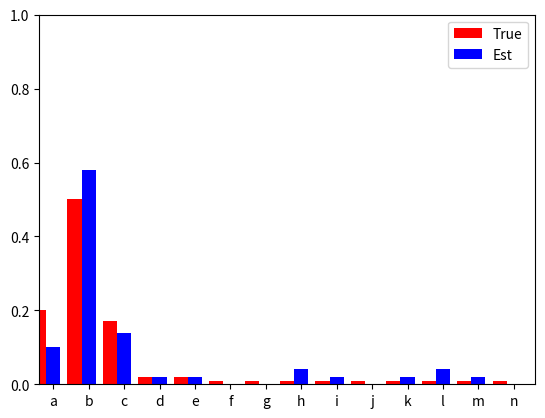

The matplotlib source for this figure:
'''
[redacted]
Date: 2014-09-01, updated 2017-09-30
Copyright: This work is licensed under a Creative Commons
Attribution-NonCommercial 4.0 International License
(http://creativecommons.org/licenses/by-nc/4.0/): You may re-use,
redistribute, or modify this work for non-commercial purposes provided
you retain attribution to any previous author(s).
'''
# from __future__ import division
import math
import sys
from math import log, isclose
from collections import defaultdict
import matplotlib.pyplot as plt
import numpy as np  # numpy provides useful maths and vector operations
from numpy.random import random_sample


# This function isn't actually used in the lab, but included to show
# a simpler example of a bar chart than plot_distributions below.
def plot_histogram(values, counts):
    '''plot_histogram is a very general function that takes a list of
    values and a list of counts (one for each value, counts need no be
    integers), and makes a bar plot showing the count for each value.
    '''
    if len(values) != len(counts):
        print('ERROR: plot_histogram requires two list arguments of the same length')
        sys.exit(1)
    plt.clf()
    # arange() is like range() but returns a numpy array instead of a list
    x_pos = np.arange(len(counts))
    # first arg (x_pos) is the position of left hand side of bar
    # second arg (counts) is the height of bar
    plt.bar(x_pos, counts)
    # default bar width is .8, so put labels at left side + .4 (middle of bar)
    plt.xticks(x_pos + .4, values)
    plt.ylim([0, sum(counts)])
    plt.show()


def plot_distributions(true_distr, est_distr):
    ''' plot_distributions takes two distributions, represented as
    dictionaries, with key-value pairs being each outcome and its
    probability.  The first argument is assumed to be the true
    distribution and the second one an estimated distribution. It
    plots these next to each other in a bar plot.
    '''
    # When we access the items in a dictionary, they are in no
    # particular order, so to make sure the true and estimated
    # probabilities correspond to the same outcome, we need to sort the
    # items in each dictionary, and we also checked to make sure that
    # the keys in the dictionaries match (i.e., they are distributions
    # over the same set of outcomes)
    plt.clf()
    sorted_true = (true_distr.items())  # get sorted list of (key,val) pairs
    # next lines use list comrehension, a concise way to replace for loops
    true_labels = [item[0] for item in sorted_true]  # list of keys, still sorted
    true_probs = [item[1] for item in sorted_true]  # list of values, still sorted
    sorted_est = (est_distr.items())
    est_labels = [item[0] for item in sorted_est]
    est_probs = [item[1] for item in sorted_est]
    if (true_labels != est_labels):
        print('ERROR: plot_distributions requires two distributions over the same set of outcomes')
        sys.exit(1)
    # the x_pos array will be the position of left side of each bar
    # arange() is like range() except creates an array instead of list
    x_pos = np.arange(len(true_labels))
    bar_width = .4
    # bar() requires the position and height of each bar;
    # we also add a the width and color
    bars1 = plt.bar(x_pos, true_probs, bar_width, color='r')
    # second distribution has bars shifted to the right by .4
    bars2 = plt.bar(x_pos + .4, est_probs, bar_width, color='b')
    plt.xticks(x_pos + .4, true_labels)
    plt.legend((bars1[0], bars2[0]), ('True', 'Est'))
    plt.ylim([0, sum(true_probs)])  # set max value of y axis
    plt.xlim([0, len(true_labels)])  # set max value of x axis
    plt.show()

def plot_distributions_sorted(true_distr, est_distr):
    ''' plot_distributions takes two distributions, represented as
    dictionaries, with key-value pairs being each outcome and its
    probability.  The first argument is assumed to be the true
    distribution and the second one an estimated distribution. It
    plots these next to each other in a bar plot.
    '''
    # When we access the items in a dictionary, they are in no
    # particular order, so to make sure the true and estimated
    # probabilities correspond to the same outcome, we need to sort the
    # items in each dictionary, and we also checked to make sure that
    # the keys in the dictionaries match (i.e., they are distributions
    # over the same set of outcomes)
    plt.clf()
    sorted_true = sorted(true_distr.items())  # get sorted list of (key,val) pairs
    # next lines use list comrehension, a concise way to replace for loops
    true_labels = [item[0] for item in sorted_true]  # list of keys, still sorted
    true_probs = [item[1] for item in sorted_true]  # list of values, still sorted
    sorted_est = sorted(est_distr.items())
    est_labels = [item[0] for item in sorted_est]
    est_probs = [item[1] for item in sorted_est]
    if (true_labels != est_labels):
        print('ERROR: plot_distributions requires two distributions over the same set of outcomes')
        sys.exit(1)
    # the x_pos array will be the position of left side of each bar
    # arange() is like range() except creates an array instead of list
    x_pos = np.arange(len(true_labels))
    bar_width = .4
    # bar() requires the position and height of each bar;
    # we also add a the width and color
    bars1 = plt.bar(x_pos, true_probs, bar_width, color='r')
    # second distribution has bars shifted to the right by .4
    bars2 = plt.bar(x_pos + .4, est_probs, bar_width, color='b')
    plt.xticks(x_pos + .4, true_labels)
    plt.legend((bars1[0], bars2[0]), ('True', 'Est'))
    plt.ylim([0, sum(true_probs)])  # set max value of y axis
    plt.xlim([0, len(true_labels)])  # set max value of x axis
    plt.show()

def generate_random_sequence(distribution, N):
    ''' generate_random_sequence takes a distribution (represented as a
    dictionary of outcome-probability pairs) and a number of samples N
    and returns a list of N samples from the distribution.
    This is a modified version of a sequence generator by fraxel on
    StackOverflow:
    http://stackoverflow.com/questions/11373192/generating-discrete-random-variables-with-specified-weights-using-scipy-or-numpy
    '''
    # As noted elsewhere, the ordering of keys and values accessed from
    # a dictionary is arbitrary. However we are guaranteed that keys()
    # and values() will use the *same* ordering, as long as we have not
    # modified the dictionary in between calling them.
    outcomes = np.array(list(distribution.keys()))
    probs = np.array(list(distribution.values()))
    # make an array with the cumulative sum of probabilities at each
    # index (ie prob. mass func)
    bins = np.cumsum(probs)
    # create N random #s from 0-1
    # digitize tells us which bin they fall into.
    # return the sequence of outcomes associated with that sequence of bins
    # (we convert it from array back to list first)
    return list(outcomes[np.digitize(random_sample(N), bins)])


def normalize_counts(counts):
    ''' normalize_counts takes a dictionary of counts as an argument and
    returns a corresponding dictionary of probabilities by normalizing
    the counts to sum to 1.
    '''
    ## students need to fill in correct functio
    res = {}
    sum_ = sum(counts.values())
    for i in counts:
        res[i] = counts[i]/sum_
    return res

def good_turing_counts(counts):
    res = {}
    for i in counts.values():
        if i in res:
            res[i] += 1
        else:
            res[i] = 1
    N = 0
    for j in counts.values():
        N += j * res[j]

    N_1 = 0
    if 1 in res:
        N_1 = res[1]

    return N_1/N


def compute_likelihood(data, model):
    '''compute_likelihood takes a model (ie distribution, represented
    as a dictionary of outcome-probability pairs) and a list of
    outcomes (the data) and computes the likelihood P(data | model)
    '''
    ## students need to fill in correct function
    res = 1
    for i in data:
        res *= model[i]
    return res


def compute_log_likelihood(data, model):
    '''compute_likelihood takes a model (ie distribution, represented
    as a dictionary of outcome-probability pairs) and a list of
    outcomes (the data) and computes the log (base 10) of the
    likelihood
    '''
    ## students need to fill in correct function
    res = 1
    for i in data:
        res += log(model[i], 10)
    return res


## Main body of code ##

# Create a dictionary that stores a probability distribution
distribution = dict([('a', 0.2),
                     ('b', 0.5),
                     ('c', 0.17),
                     ('d', 0.02),
                     ('e', 0.02),
                     ('f', 0.01),
                     ('g', 0.01),
                     ('h', 0.01),
                     ('i', 0.01),
                     ('j', 0.01),
                     ('k', 0.01),
                     ('l', 0.01),
                     ('m', 0.01),
                     ('n', 0.01)])
if not (isclose(sum(list(distribution.values())), 1.0)):
    print('ERROR: Probability distribution does not sum to 1')
    sys.exit(1)

# Generate a sequence of 50 samples from the distribution.
str_list = generate_random_sequence(distribution, 50)
# str_list = generate_random_sequence(distribution, 500) #or do 500
print(str_list)

# count how many times each outcome occurred in the sequence and store
# that in a dictionary
# Uses a list comprehension but it could be done with a for loop
str_counts = dict([(s, str_list.count(s)) for s in distribution.keys()])
print('counts:')
print(str_counts.items())

# normalize to get an estimate of the original distribution
str_probs = normalize_counts(str_counts)
print('est probs:')
print(str_probs.items())

print(good_turing_counts(str_counts))

# compare the true and estimated distributions visually
plot_distributions(distribution, str_probs)
plot_distributions_sorted(distribution,str_probs)

# for later parts of lab - these functions currently just return 0
L1 = compute_likelihood(str_list, distribution)
L2 = compute_likelihood(str_list, str_probs)
LL1 = compute_log_likelihood(str_list, distribution)
LL2 = compute_log_likelihood(str_list, str_probs)
print('likelihoods: ', L1, L2)
print('log likelihoods: ', LL1, LL2)